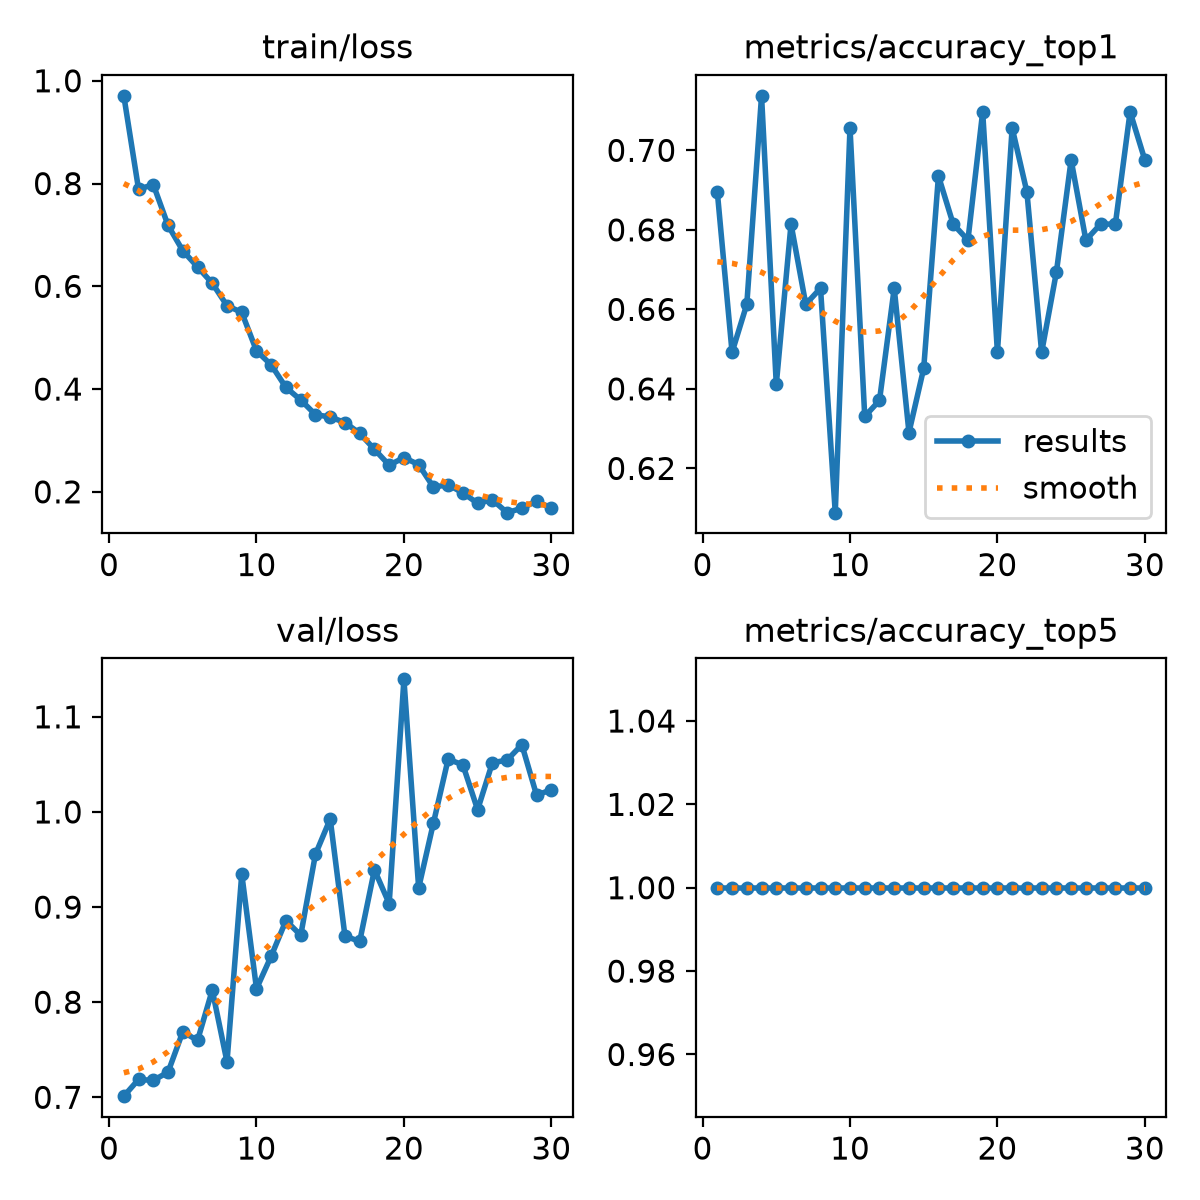

Values plotted in this chart, from the file beside it:
epoch, time, train/loss, metrics/accuracy_top1, metrics/accuracy_top5, val/loss, lr/pg0, lr/pg1, lr/pg2
1, 92.33, 0.9707, 0.6895, 1, 0.7012, 0.0004709, 0.0004709, 0.0004709
2, 163, 0.7889, 0.6492, 1, 0.7188, 0.0009159, 0.0009159, 0.0009159
3, 234.6, 0.798, 0.6613, 1, 0.7178, 0.00133, 0.00133, 0.00133
4, 305.7, 0.7186, 0.7137, 1, 0.7265, 0.001288, 0.001288, 0.001288
5, 375.8, 0.6694, 0.6411, 1, 0.7689, 0.00124, 0.00124, 0.00124
6, 445.9, 0.6377, 0.6815, 1, 0.7598, 0.001193, 0.001193, 0.001193
7, 516, 0.606, 0.6613, 1, 0.8127, 0.001146, 0.001146, 0.001146
8, 590.5, 0.5624, 0.6653, 1, 0.7372, 0.001099, 0.001099, 0.001099
9, 696.2, 0.5492, 0.6089, 1, 0.9347, 0.001052, 0.001052, 0.001052
10, 800.9, 0.4745, 0.7056, 1, 0.8142, 0.001005, 0.001005, 0.001005
11, 897.4, 0.447, 0.6331, 1, 0.8485, 0.0009574, 0.0009574, 0.0009574
12, 975.6, 0.4031, 0.6371, 1, 0.8858, 0.0009103, 0.0009103, 0.0009103
13, 1061, 0.3788, 0.6653, 1, 0.8703, 0.0008631, 0.0008631, 0.0008631
14, 1146, 0.3503, 0.629, 1, 0.9556, 0.000816, 0.000816, 0.000816
15, 1233, 0.3456, 0.6452, 1, 0.9926, 0.0007688, 0.0007688, 0.0007688
16, 1325, 0.3349, 0.6935, 1, 0.8696, 0.0007216, 0.0007216, 0.0007216
17, 1426, 0.3139, 0.6815, 1, 0.8639, 0.0006745, 0.0006745, 0.0006745
18, 1525, 0.2827, 0.6774, 1, 0.9392, 0.0006273, 0.0006273, 0.0006273
19, 1614, 0.2519, 0.7097, 1, 0.9036, 0.0005802, 0.0005802, 0.0005802
20, 1699, 0.2666, 0.6492, 1, 1.139, 0.000533, 0.000533, 0.000533
21, 1787, 0.2531, 0.7056, 1, 0.9202, 0.0004859, 0.0004859, 0.0004859
22, 1894, 0.2092, 0.6895, 1, 0.9883, 0.0004387, 0.0004387, 0.0004387
23, 2003, 0.2138, 0.6492, 1, 1.056, 0.0003915, 0.0003915, 0.0003915
24, 2117, 0.198, 0.6694, 1, 1.049, 0.0003444, 0.0003444, 0.0003444
25, 2232, 0.1778, 0.6976, 1, 1.002, 0.0002972, 0.0002972, 0.0002972
26, 2347, 0.1845, 0.6774, 1, 1.052, 0.0002501, 0.0002501, 0.0002501
27, 2447, 0.1595, 0.6815, 1, 1.055, 0.0002029, 0.0002029, 0.0002029
28, 2548, 0.1681, 0.6815, 1, 1.071, 0.0001558, 0.0001558, 0.0001558
29, 2629, 0.1819, 0.7097, 1, 1.018, 0.0001086, 0.0001086, 0.0001086
30, 2704, 0.1679, 0.6976, 1, 1.023, 6.1447e-05, 6.1447e-05, 6.1447e-05
